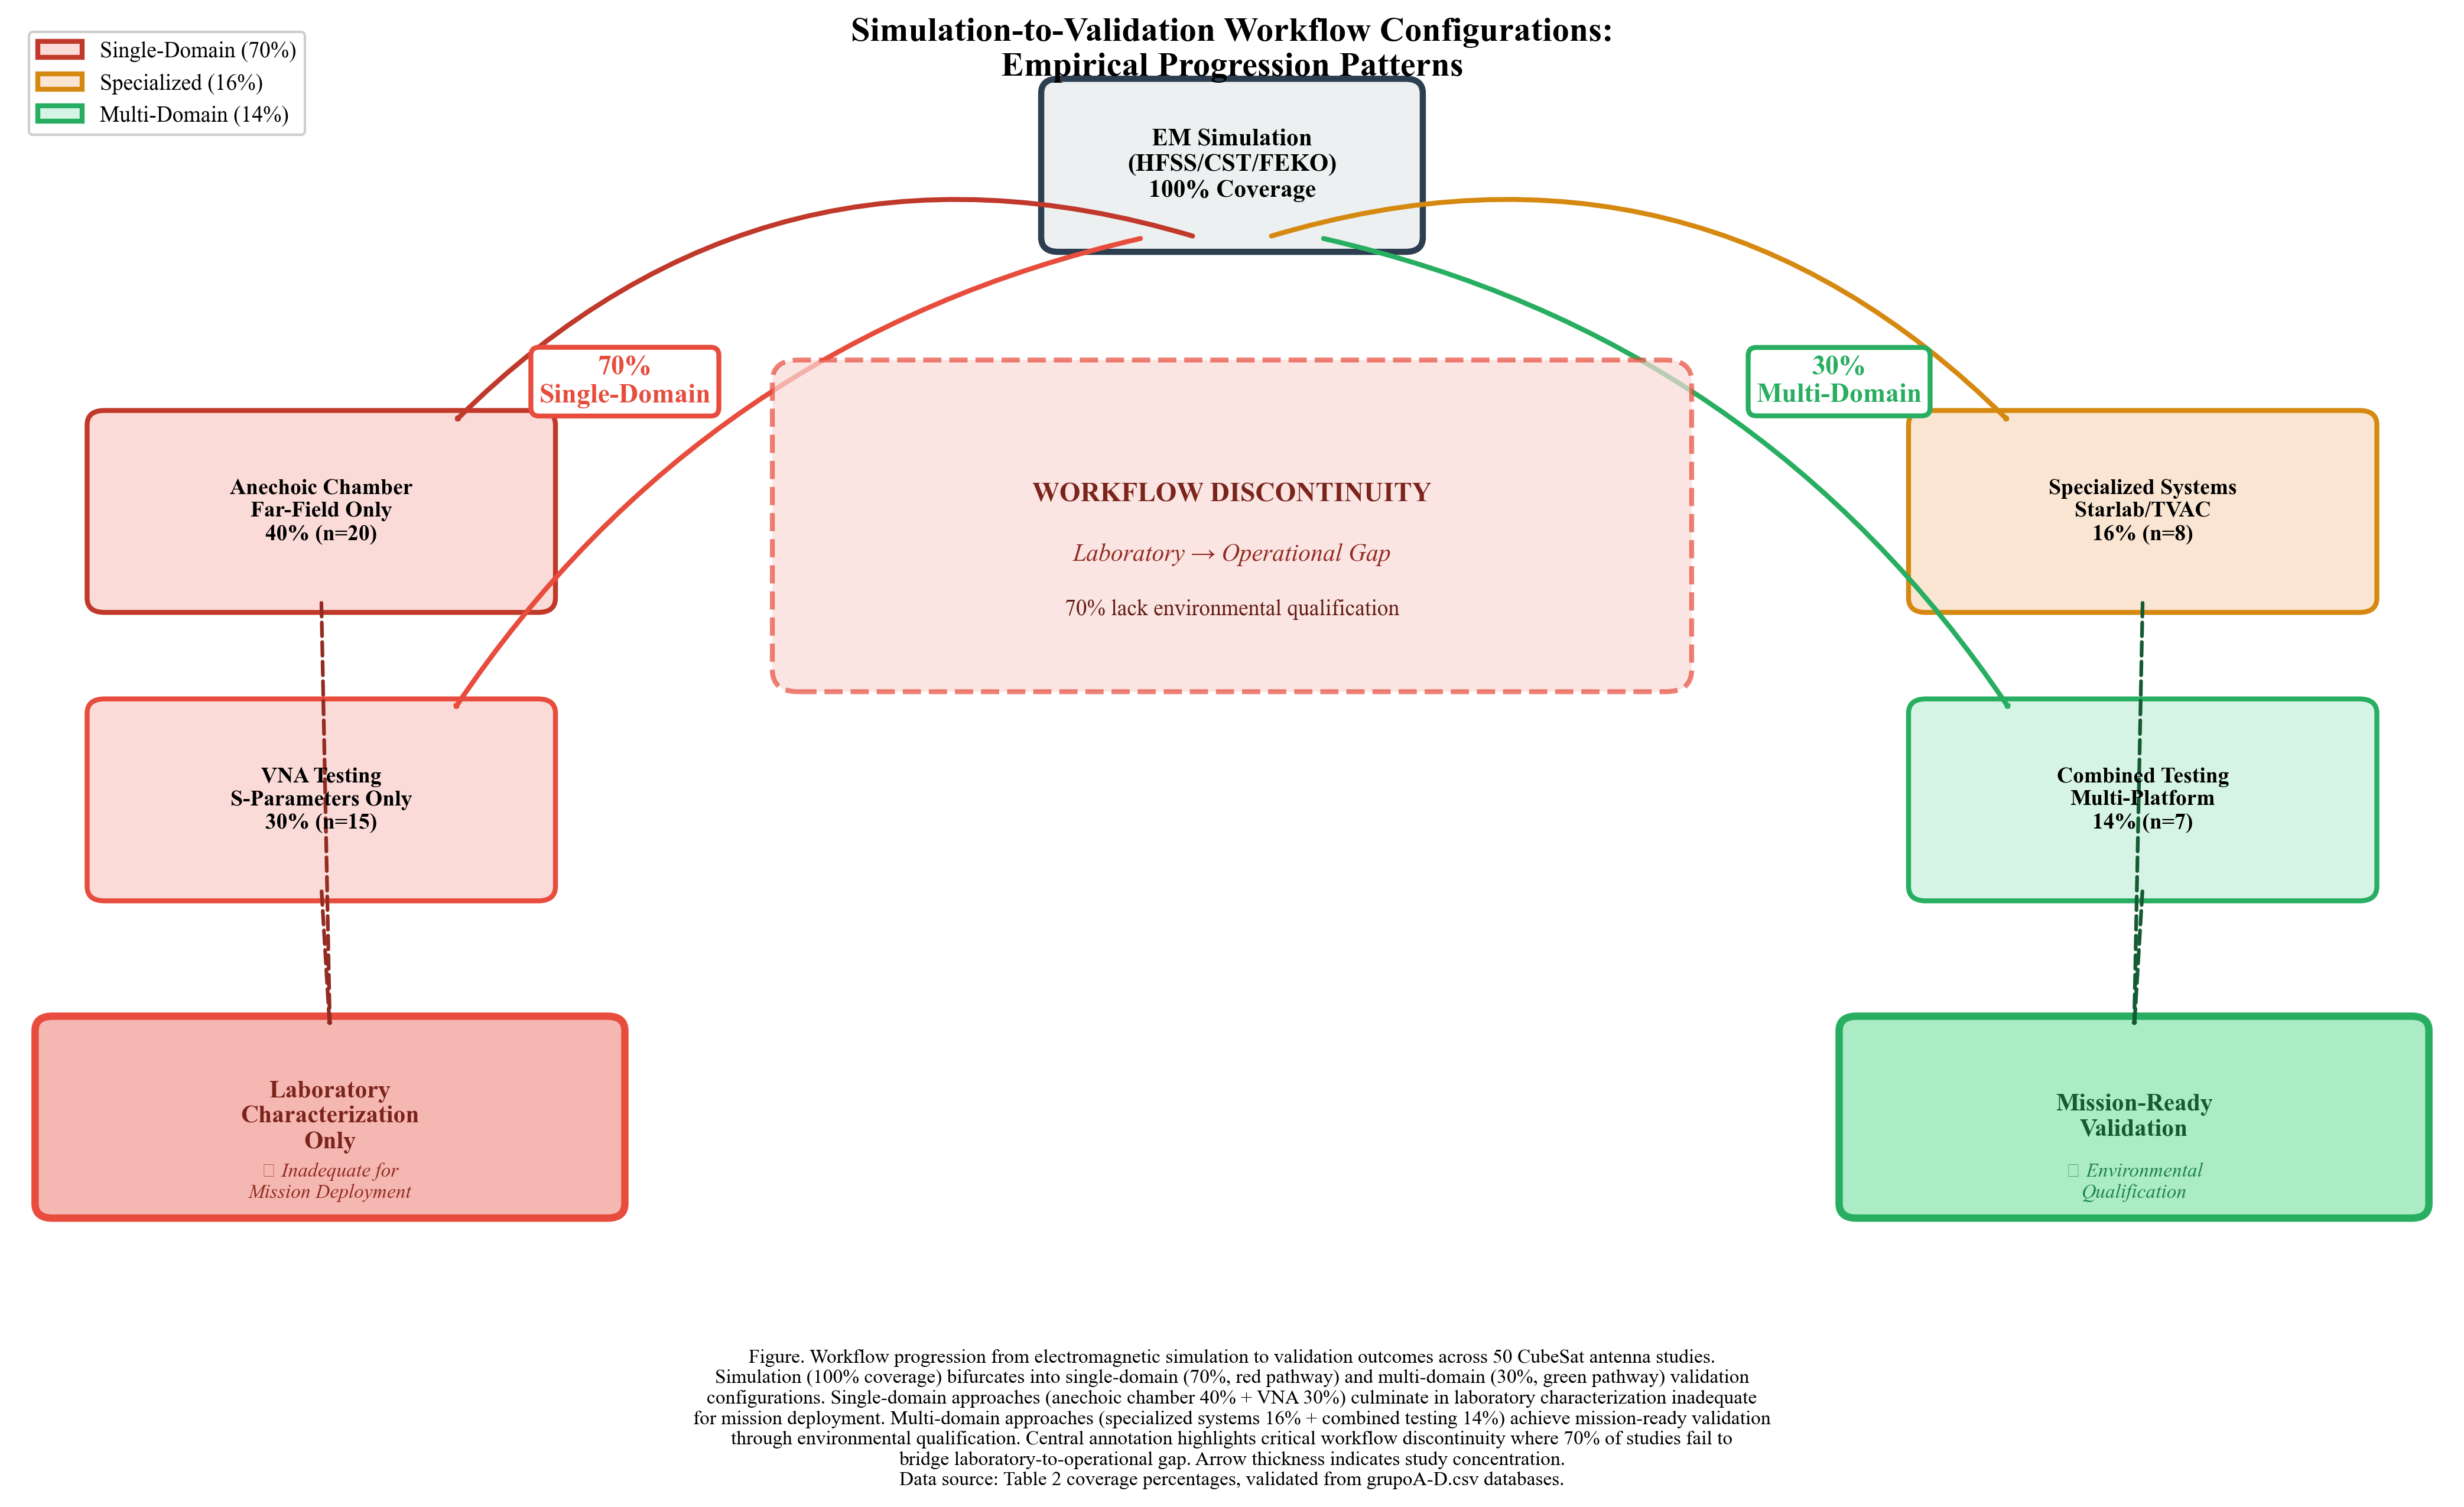

The Python source for this figure:
"""
Figura: Simulation-to-Validation Workflow Progression
Diagrama de flujo mostrando la progresión desde validación simple a completa

Basado en:
- 70% single-domain (Groups A+B)
- 30% multi-domain (Groups C+D)
- Tabla 2: Coverage percentages
"""

import matplotlib.pyplot as plt
import matplotlib.patches as mpatches
from matplotlib.patches import FancyBboxPatch, FancyArrowPatch, Circle
import numpy as np

# Configuración
plt.rcParams['font.family'] = 'serif'
plt.rcParams['font.serif'] = ['Times New Roman']
plt.rcParams['font.size'] = 10

# Crear figura
fig, ax = plt.subplots(figsize=(14, 9))
ax.set_xlim(0, 14)
ax.set_ylim(0, 9)
ax.axis('off')

# ============= DEFINIR NODOS DEL WORKFLOW =============

# Nivel 1: Inicio (común a todos)
start_box = FancyBboxPatch(
    (6, 7.5), 2, 1,
    boxstyle="round,pad=0.1",
    edgecolor='#2C3E50',
    facecolor='#ECF0F1',
    linewidth=2.5
)
ax.add_patch(start_box)
ax.text(7, 8, 'EM Simulation\n(HFSS/CST/FEKO)\n100% Coverage',
        ha='center', va='center', fontweight='bold', fontsize=10)

# ============= RAMA IZQUIERDA: Single-Domain (70%) =============

# Anechoic Chamber Path (40%)
anechoic_box = FancyBboxPatch(
    (0.5, 5), 2.5, 1.2,
    boxstyle="round,pad=0.1",
    edgecolor='#C0392B',
    facecolor='#FADBD8',
    linewidth=2
)
ax.add_patch(anechoic_box)
ax.text(1.75, 5.6, 'Anechoic Chamber\nFar-Field Only\n40% (n=20)',
        ha='center', va='center', fontsize=9, fontweight='bold')

# VNA Path (30%)
vna_box = FancyBboxPatch(
    (0.5, 3), 2.5, 1.2,
    boxstyle="round,pad=0.1",
    edgecolor='#E74C3C',
    facecolor='#FADBD8',
    linewidth=2
)
ax.add_patch(vna_box)
ax.text(1.75, 3.6, 'VNA Testing\nS-Parameters Only\n30% (n=15)',
        ha='center', va='center', fontsize=9, fontweight='bold')

# Outcome Single-Domain
single_outcome = FancyBboxPatch(
    (0.2, 0.8), 3.2, 1.2,
    boxstyle="round,pad=0.1",
    edgecolor='#E74C3C',
    facecolor='#F5B7B1',
    linewidth=3
)
ax.add_patch(single_outcome)
ax.text(1.8, 1.4, 'Laboratory\nCharacterization\nOnly',
        ha='center', va='center', fontsize=10, fontweight='bold', color='#7B241C')
ax.text(1.8, 0.95, '⚠ Inadequate for\nMission Deployment',
        ha='center', va='center', fontsize=8, style='italic', color='#922B21')

# ============= RAMA DERECHA: Multi-Domain (30%) =============

# Specialized Path (16%)
specialized_box = FancyBboxPatch(
    (11, 5), 2.5, 1.2,
    boxstyle="round,pad=0.1",
    edgecolor='#D68910',
    facecolor='#FAE5D3',
    linewidth=2
)
ax.add_patch(specialized_box)
ax.text(12.25, 5.6, 'Specialized Systems\nStarlab/TVAC\n16% (n=8)',
        ha='center', va='center', fontsize=9, fontweight='bold')

# Combined Path (14%)
combined_box = FancyBboxPatch(
    (11, 3), 2.5, 1.2,
    boxstyle="round,pad=0.1",
    edgecolor='#27AE60',
    facecolor='#D5F4E6',
    linewidth=2
)
ax.add_patch(combined_box)
ax.text(12.25, 3.6, 'Combined Testing\nMulti-Platform\n14% (n=7)',
        ha='center', va='center', fontsize=9, fontweight='bold')

# Outcome Multi-Domain
multi_outcome = FancyBboxPatch(
    (10.6, 0.8), 3.2, 1.2,
    boxstyle="round,pad=0.1",
    edgecolor='#27AE60',
    facecolor='#ABEBC6',
    linewidth=3
)
ax.add_patch(multi_outcome)
ax.text(12.2, 1.4, 'Mission-Ready\nValidation',
        ha='center', va='center', fontsize=10, fontweight='bold', color='#145A32')
ax.text(12.2, 0.95, '✓ Environmental\nQualification',
        ha='center', va='center', fontsize=8, style='italic', color='#1E8449')

# ============= FLECHAS DE CONEXIÓN =============

# Start -> Anechoic
arrow1 = FancyArrowPatch(
    (6.8, 7.5), (2.5, 6.2),
    arrowstyle='->,head_width=0.3,head_length=0.3',
    color='#C0392B', linewidth=2, connectionstyle="arc3,rad=0.3"
)
ax.add_patch(arrow1)

# Start -> VNA
arrow2 = FancyArrowPatch(
    (6.5, 7.5), (2.5, 4.2),
    arrowstyle='->,head_width=0.3,head_length=0.3',
    color='#E74C3C', linewidth=2, connectionstyle="arc3,rad=0.2"
)
ax.add_patch(arrow2)

# Start -> Specialized
arrow3 = FancyArrowPatch(
    (7.2, 7.5), (11.5, 6.2),
    arrowstyle='->,head_width=0.3,head_length=0.3',
    color='#D68910', linewidth=2, connectionstyle="arc3,rad=-0.3"
)
ax.add_patch(arrow3)

# Start -> Combined
arrow4 = FancyArrowPatch(
    (7.5, 7.5), (11.5, 4.2),
    arrowstyle='->,head_width=0.3,head_length=0.3',
    color='#27AE60', linewidth=2, connectionstyle="arc3,rad=-0.2"
)
ax.add_patch(arrow4)

# Paths -> Outcomes
arrow5 = FancyArrowPatch(
    (1.75, 5), (1.8, 2),
    arrowstyle='->,head_width=0.25,head_length=0.25',
    color='#922B21', linewidth=1.5, linestyle='dashed'
)
ax.add_patch(arrow5)

arrow6 = FancyArrowPatch(
    (1.75, 3), (1.8, 2),
    arrowstyle='->,head_width=0.25,head_length=0.25',
    color='#922B21', linewidth=1.5, linestyle='dashed'
)
ax.add_patch(arrow6)

arrow7 = FancyArrowPatch(
    (12.25, 5), (12.2, 2),
    arrowstyle='->,head_width=0.25,head_length=0.25',
    color='#145A32', linewidth=1.5, linestyle='dashed'
)
ax.add_patch(arrow7)

arrow8 = FancyArrowPatch(
    (12.25, 3), (12.2, 2),
    arrowstyle='->,head_width=0.25,head_length=0.25',
    color='#145A32', linewidth=1.5, linestyle='dashed'
)
ax.add_patch(arrow8)

# ============= ETIQUETAS DE BIFURCACIÓN =============

# Etiqueta 70% - Single Domain
ax.text(3.5, 6.5, '70%\nSingle-Domain',
        ha='center', va='center', fontsize=11, fontweight='bold',
        color='#E74C3C',
        bbox=dict(boxstyle='round', facecolor='white', edgecolor='#E74C3C', linewidth=2))

# Etiqueta 30% - Multi-Domain
ax.text(10.5, 6.5, '30%\nMulti-Domain',
        ha='center', va='center', fontsize=11, fontweight='bold',
        color='#27AE60',
        bbox=dict(boxstyle='round', facecolor='white', edgecolor='#27AE60', linewidth=2))

# ============= ANOTACIONES CRÍTICAS =============

# Brecha crítica
gap_annotation = FancyBboxPatch(
    (4.5, 4.5), 5, 2,
    boxstyle="round,pad=0.15",
    edgecolor='#E74C3C',
    facecolor='#FADBD8',
    linewidth=2,
    linestyle='dashed',
    alpha=0.7
)
ax.add_patch(gap_annotation)

ax.text(7, 5.8, 'WORKFLOW DISCONTINUITY',
        ha='center', va='top', fontsize=11, fontweight='bold', color='#7B241C')
ax.text(7, 5.3, 'Laboratory → Operational Gap',
        ha='center', va='center', fontsize=10, style='italic', color='#922B21')
ax.text(7, 4.85, '70% lack environmental qualification',
        ha='center', va='bottom', fontsize=9, color='#641E16')

# Título principal
ax.text(7, 8.8, 'Simulation-to-Validation Workflow Configurations:\nEmpirical Progression Patterns',
        ha='center', va='center', fontsize=14, fontweight='bold')

# Leyenda de colores
legend_elements = [
    mpatches.Patch(facecolor='#FADBD8', edgecolor='#C0392B', label='Single-Domain (70%)', linewidth=2),
    mpatches.Patch(facecolor='#FAE5D3', edgecolor='#D68910', label='Specialized (16%)', linewidth=2),
    mpatches.Patch(facecolor='#D5F4E6', edgecolor='#27AE60', label='Multi-Domain (14%)', linewidth=2)
]
ax.legend(handles=legend_elements, loc='upper left', fontsize=9, framealpha=0.95)

# Caption
caption = """Figure. Workflow progression from electromagnetic simulation to validation outcomes across 50 CubeSat antenna studies.
Simulation (100% coverage) bifurcates into single-domain (70%, red pathway) and multi-domain (30%, green pathway) validation
configurations. Single-domain approaches (anechoic chamber 40% + VNA 30%) culminate in laboratory characterization inadequate
for mission deployment. Multi-domain approaches (specialized systems 16% + combined testing 14%) achieve mission-ready validation
through environmental qualification. Central annotation highlights critical workflow discontinuity where 70% of studies fail to
bridge laboratory-to-operational gap. Arrow thickness indicates study concentration.
Data source: Table 2 coverage percentages, validated from grupoA-D.csv databases."""

fig.text(0.5, 0.02, caption, ha='center', fontsize=8, wrap=True, va='bottom')

plt.tight_layout(rect=[0, 0.11, 1, 0.96])
plt.savefig('fig_workflow_progression.png', dpi=300, bbox_inches='tight', facecolor='white')
plt.savefig('fig_workflow_progression.pdf', bbox_inches='tight', facecolor='white')
print("✓ Figura generada: fig_workflow_progression.png / .pdf")
plt.show()
